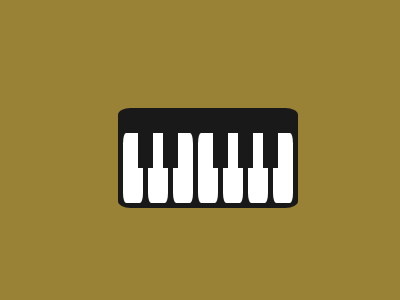

Reproduce this picture with HTML and CSS.

<!DOCTYPE html>
<html>
  <head>
    <title>Piano</title>
    <style>
      html,
      body {
        width: 100%;
        height: 100%;
      }

      body {
        background: #998235;
        display: flex;
        align-items: center;
        justify-content: center;
      }
      .piano {
        width: 180px;
        height: 100px;
        background: #191919;
        border-radius: 7%;
        position: relative;
      }
      .piano > div {
        position: absolute;
        top: 25px;
      }
      .w-key {
        height: 70px;
        width: 20px;
        background: #fff;
        border-radius: 15%;
      }
      .b-key {
        height: 35px;
        width: 15px;
        background: #191919;
      }
      .key-1 {
        left: 5px;
      }
      .key-2 {
        left: 30px;
      }
      .key-3 {
        left: 55px;
      }
      .key-4 {
        left: 80px;
      }
      .key-5 {
        left: 105px;
      }
      .key-6 {
        left: 130px;
      }
      .key-7 {
        left: 155px;
      }
      .key-8 {
        left: 20px;
      }
      .key-9 {
        left: 45px;
      }
      .key-10 {
        left: 95px;
      }
      .key-11 {
        left: 120px;
      }
      .key-12 {
        left: 145px;
      }
    </style>
  </head>
  <body>
    <div class="piano">
      <div class="w-key key-1"></div>
      <div class="w-key key-2"></div>
      <div class="w-key key-3"></div>
      <div class="w-key key-4"></div>
      <div class="w-key key-5"></div>
      <div class="w-key key-6"></div>
      <div class="w-key key-7"></div>
      <div class="b-key key-8"></div>
      <div class="b-key key-9"></div>
      <div class="b-key key-10"></div>
      <div class="b-key key-11"></div>
      <div class="b-key key-12"></div>
    </div>
  </body>
</html>
